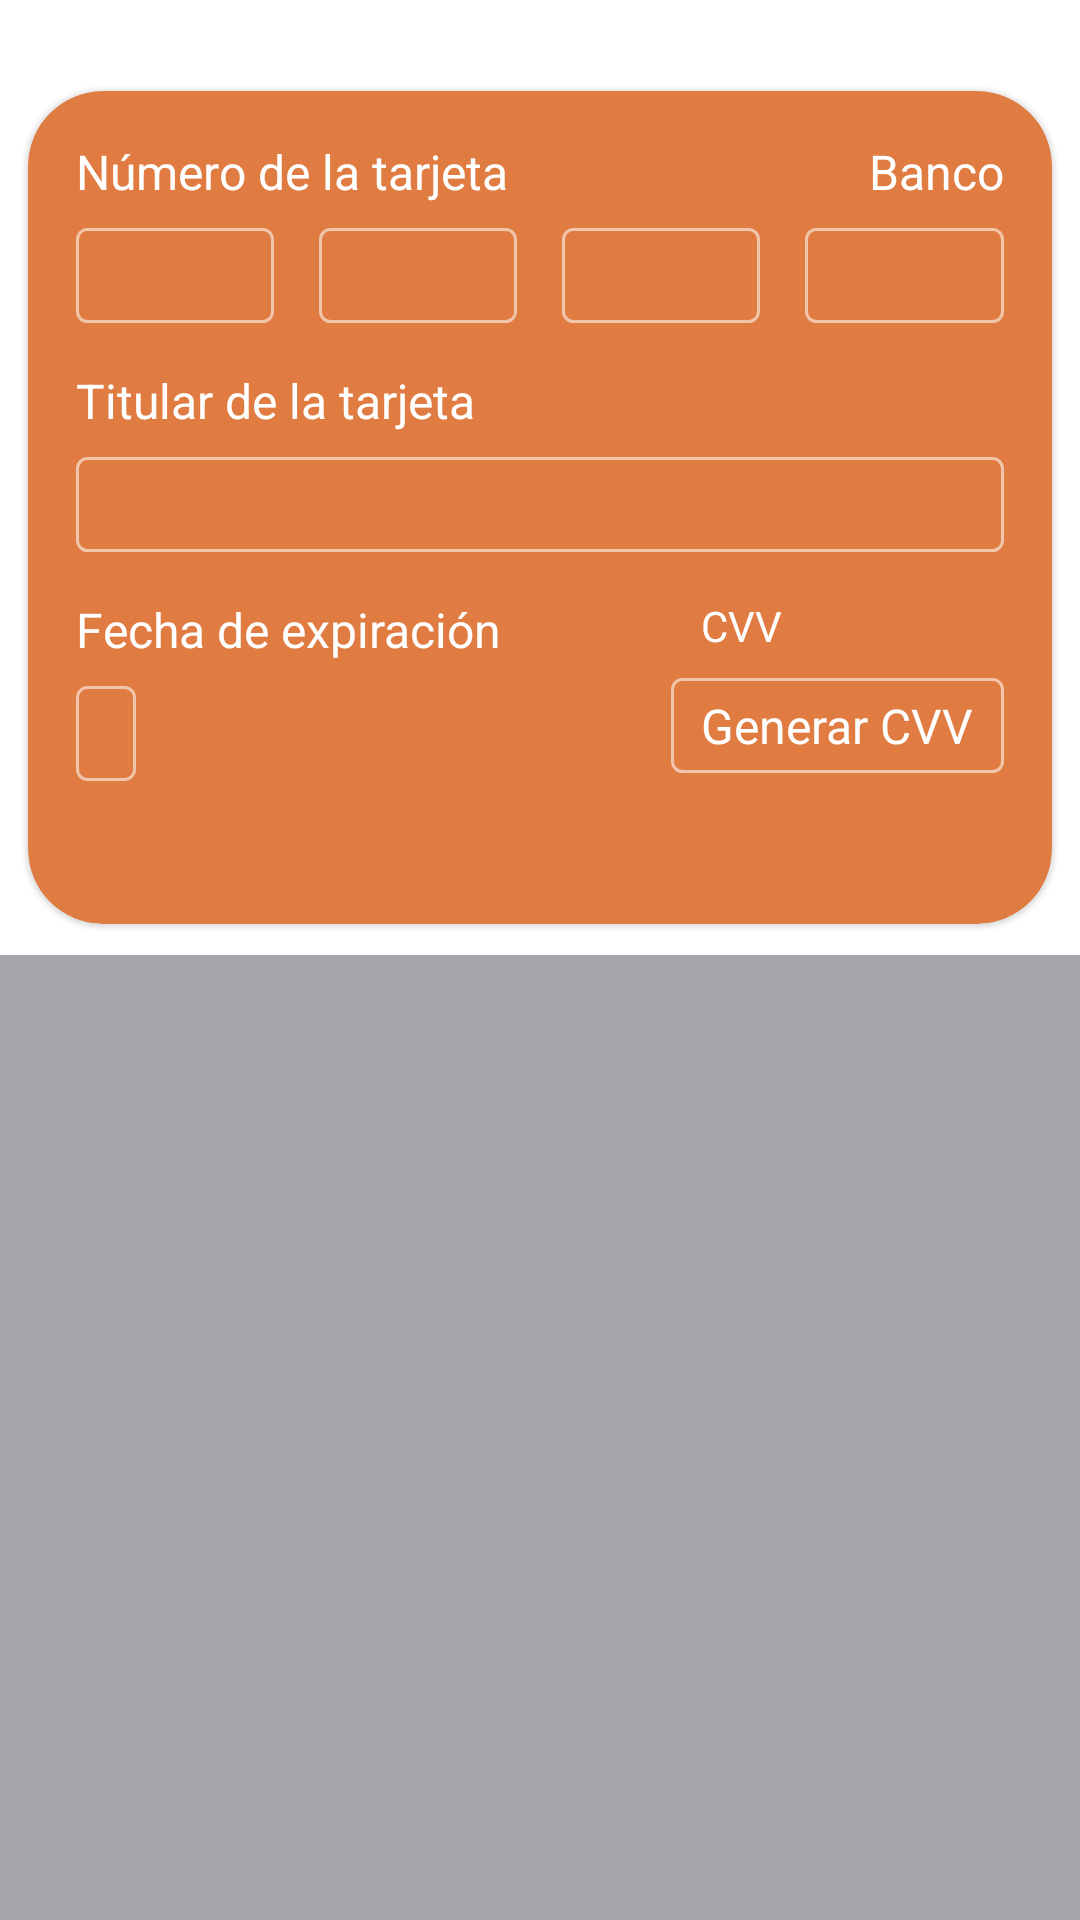

Layout XML and referenced resources for this Android screen:
<!-- AndroidManifest.xml: application theme AppTheme -->
<!-- res/layout/activity_main.xml -->
<?xml version="1.0" encoding="utf-8"?>
<androidx.constraintlayout.widget.ConstraintLayout xmlns:android="http://schemas.android.com/apk/res/android"
    xmlns:app="http://schemas.android.com/apk/res-auto"
    xmlns:card_view="http://schemas.android.com/apk/res-auto"
    xmlns:tools="http://schemas.android.com/tools"
    android:layout_width="match_parent"
    android:layout_height="match_parent"
    tools:context=".ui.MainActivity">

    <com.google.android.material.card.MaterialCardView
        android:id="@+id/cardInfo"
        android:layout_width="match_parent"
        android:layout_height="wrap_content"
        android:layout_marginTop="20dp"
        app:cardBackgroundColor="@color/colorPrimary"
        app:cardUseCompatPadding="true"
        app:layout_constraintEnd_toEndOf="parent"
        app:layout_constraintStart_toStartOf="parent"
        app:layout_constraintTop_toTopOf="parent"
        card_view:cardCornerRadius="25dp">

        <androidx.constraintlayout.widget.ConstraintLayout
            android:layout_width="match_parent"
            android:layout_height="wrap_content"
            android:padding="16dp">

            <TextView
                android:id="@+id/tvTitleCard"
                android:layout_width="wrap_content"
                android:layout_height="wrap_content"
                android:text="@string/card_number_title"
                android:textColor="@color/white"
                android:textSize="16sp"
                app:layout_constraintStart_toStartOf="parent"
                app:layout_constraintTop_toTopOf="parent" />

            <TextView
                android:id="@+id/tvTitleBank"
                android:layout_width="wrap_content"
                android:layout_height="wrap_content"
                android:text="@string/bank_title"
                android:textColor="@color/white"
                android:textSize="16sp"
                app:layout_constraintEnd_toEndOf="parent"
                app:layout_constraintTop_toTopOf="parent" />


            <LinearLayout
                android:id="@+id/llCardNumber"
                android:layout_width="match_parent"
                android:layout_height="wrap_content"
                android:layout_marginTop="8dp"
                android:gravity="center"
                android:orientation="horizontal"
                app:layout_constraintEnd_toEndOf="parent"
                app:layout_constraintStart_toStartOf="parent"
                app:layout_constraintTop_toBottomOf="@id/tvTitleBank">

                <EditText
                    android:id="@+id/etCardFistNumbers"
                    android:layout_width="0dp"
                    android:layout_height="wrap_content"
                    android:layout_gravity="start"
                    android:layout_marginEnd="15dp"
                    android:layout_weight="1"
                    android:background="@drawable/borders"
                    android:paddingStart="10dp"
                    android:paddingTop="5dp"
                    android:paddingEnd="10dp"
                    android:paddingBottom="5dp"
                    android:textColor="@color/white"
                    android:textSize="16sp"
                    app:layout_constraintEnd_toEndOf="parent"
                    app:layout_constraintTop_toTopOf="parent" />

                <EditText
                    android:id="@+id/etCardSecondNumbers"
                    android:layout_width="0dp"
                    android:layout_height="wrap_content"
                    android:layout_marginEnd="15dp"
                    android:layout_weight="1"
                    android:background="@drawable/borders"
                    android:paddingStart="10dp"
                    android:paddingTop="5dp"
                    android:paddingEnd="10dp"
                    android:paddingBottom="5dp"
                    android:textColor="@color/white"
                    android:textSize="16sp"
                    app:layout_constraintEnd_toEndOf="parent"
                    app:layout_constraintTop_toTopOf="parent" />

                <EditText
                    android:id="@+id/etCardThirdNumbers"
                    android:layout_width="0dp"
                    android:layout_height="wrap_content"
                    android:layout_marginEnd="15dp"
                    android:layout_weight="1"
                    android:background="@drawable/borders"
                    android:paddingStart="10dp"
                    android:paddingTop="5dp"
                    android:paddingEnd="10dp"
                    android:paddingBottom="5dp"
                    android:textColor="@color/white"
                    android:textSize="16sp"
                    app:layout_constraintEnd_toEndOf="parent"
                    app:layout_constraintTop_toTopOf="parent" />

                <EditText
                    android:id="@+id/etCardFourthNumbers"
                    android:layout_width="0dp"
                    android:layout_height="wrap_content"
                    android:layout_gravity="end"
                    android:layout_weight="1"
                    android:background="@drawable/borders"
                    android:paddingStart="10dp"
                    android:paddingTop="5dp"
                    android:paddingEnd="10dp"
                    android:paddingBottom="5dp"
                    android:textColor="@color/white"
                    android:textSize="16sp"
                    app:layout_constraintEnd_toEndOf="parent"
                    app:layout_constraintTop_toTopOf="parent" />

            </LinearLayout>

            <TextView
                android:id="@+id/tvOwnerCardTitle"
                android:layout_width="wrap_content"
                android:layout_height="wrap_content"
                android:layout_marginTop="15dp"
                android:text="@string/holder_card_title"
                android:textColor="@color/white"
                android:textSize="16sp"
                app:layout_constraintStart_toStartOf="parent"
                app:layout_constraintTop_toBottomOf="@id/llCardNumber" />

            <EditText
                android:id="@+id/etOwnerCardValue"
                android:layout_width="match_parent"
                android:layout_height="wrap_content"
                android:layout_marginTop="8dp"
                android:background="@drawable/borders"
                android:paddingStart="10dp"
                android:paddingTop="5dp"
                android:paddingEnd="10dp"
                android:paddingBottom="5dp"
                android:textColor="@color/white"
                android:textSize="16sp"
                app:layout_constraintEnd_toEndOf="parent"
                app:layout_constraintStart_toStartOf="parent"
                app:layout_constraintTop_toBottomOf="@id/tvOwnerCardTitle"
                tools:text="John Doe the First" />


            <TextView
                android:id="@+id/tvExpirationDateTitle"
                android:layout_width="wrap_content"
                android:layout_height="wrap_content"
                android:layout_marginTop="15dp"
                android:text="@string/expiration_date_title"
                android:textColor="@color/white"
                android:textSize="16sp"
                app:layout_constraintStart_toStartOf="parent"
                app:layout_constraintTop_toBottomOf="@id/etOwnerCardValue" />

            <EditText
                android:id="@+id/etExpirationDateValue"
                android:layout_width="wrap_content"
                android:layout_height="wrap_content"
                android:layout_marginTop="8dp"
                android:background="@drawable/borders"
                android:paddingStart="10dp"
                android:paddingTop="5dp"
                android:paddingEnd="10dp"
                android:paddingBottom="5dp"
                android:textColor="@color/white"
                android:textSize="16sp"
                app:layout_constraintStart_toStartOf="parent"
                app:layout_constraintTop_toBottomOf="@id/tvExpirationDateTitle" />


            <TextView
                android:id="@+id/tvCVVTitle"
                android:layout_width="wrap_content"
                android:layout_height="wrap_content"
                android:layout_marginTop="15dp"
                android:paddingStart="10dp"
                android:paddingEnd="15dp"
                android:text="@string/cvv_title"
                android:textColor="@color/white"
                app:layout_constraintStart_toStartOf="@id/tvCVVValue"
                app:layout_constraintTop_toBottomOf="@id/etOwnerCardValue" />

            <TextView
                android:id="@+id/tvCVVValue"
                android:layout_width="wrap_content"
                android:layout_height="wrap_content"
                android:layout_marginTop="8dp"
                android:background="@drawable/borders"
                android:paddingStart="10dp"
                android:paddingTop="5dp"
                android:paddingEnd="10dp"
                android:paddingBottom="5dp"
                android:text="@string/cvv_generate_value"
                android:textColor="@color/white"
                android:textSize="16sp"
                app:layout_constraintEnd_toEndOf="parent"
                app:layout_constraintTop_toBottomOf="@id/tvCVVTitle" />

            <TextView
                android:id="@+id/tvTimer"
                android:layout_width="wrap_content"
                android:layout_height="wrap_content"
                android:layout_marginTop="8dp"
                android:paddingStart="10dp"
                android:paddingTop="5dp"
                android:paddingEnd="10dp"
                android:paddingBottom="5dp"
                android:textColor="@color/white"
                android:textSize="12sp"
                app:layout_constraintEnd_toEndOf="parent"
                app:layout_constraintTop_toBottomOf="@id/tvCVVValue"
                tools:text="00:00" />


        </androidx.constraintlayout.widget.ConstraintLayout>


    </com.google.android.material.card.MaterialCardView>

    <androidx.recyclerview.widget.RecyclerView
        android:id="@+id/rvMain"
        android:layout_width="0dp"
        android:layout_height="0dp"
        android:background="@color/grey"
        android:paddingStart="10dp"
        android:paddingTop="25dp"
        android:paddingEnd="10dp"
        app:layoutManager="androidx.recyclerview.widget.LinearLayoutManager"
        app:layout_constraintBottom_toBottomOf="parent"
        app:layout_constraintEnd_toEndOf="parent"
        app:layout_constraintStart_toStartOf="parent"
        app:layout_constraintTop_toBottomOf="@id/cardInfo"
        tools:listitem="@layout/movement_item" />


</androidx.constraintlayout.widget.ConstraintLayout>
<!-- res/layout/movement_item.xml (included above) -->
<?xml version="1.0" encoding="utf-8"?>
<com.google.android.material.card.MaterialCardView xmlns:android="http://schemas.android.com/apk/res/android"
    xmlns:app="http://schemas.android.com/apk/res-auto"
    xmlns:card_view="http://schemas.android.com/apk/res-auto"
    xmlns:tools="http://schemas.android.com/tools"
    android:id="@+id/card_view"
    android:layout_width="match_parent"
    android:layout_height="wrap_content"
    android:layout_marginBottom="16dp"
    card_view:cardCornerRadius="10dp">

    <LinearLayout
        android:layout_width="match_parent"
        android:layout_height="wrap_content"
        android:gravity="center"
        android:orientation="horizontal"
        android:padding="5dp"
        android:weightSum="1">

        <LinearLayout
            android:layout_width="0dp"
            android:layout_height="wrap_content"
            android:layout_gravity="center"
            android:layout_marginStart="25dp"
            android:layout_weight="0.75"
            android:gravity="center"
            android:orientation="vertical"
            android:padding="16dp">

            <TextView
                android:id="@+id/tvDescription"
                android:layout_width="match_parent"
                android:layout_height="wrap_content"
                android:layout_marginBottom="8dp"
                android:textSize="16sp"
                android:textStyle="bold"
                tools:text="Electricidad" />

            <TextView
                android:id="@+id/tvDate"
                android:layout_width="match_parent"
                android:layout_height="wrap_content"
                android:layout_marginBottom="8dp"
                android:textSize="16sp"
                android:textStyle="bold"
                tools:text="Junio 16, 01:30pm" />

        </LinearLayout>

        <TextView
            android:id="@+id/tvAmount"
            android:layout_width="0dp"
            android:layout_height="wrap_content"
            android:layout_weight="0.25"
            android:textSize="16sp"
            android:textStyle="bold"
            tools:text="-$250" />

    </LinearLayout>


</com.google.android.material.card.MaterialCardView>
<!-- resources referenced by this layout -->
<resources>
  <color name="colorPrimary">#e07c42</color>
  <color name="grey">#A6A5A9</color>
  <color name="white">#FFFFFFFF</color>
  <!-- drawable borders (drawable) -->
  <?xml version="1.0" encoding="utf-8"?>
  <shape xmlns:android="http://schemas.android.com/apk/res/android" android:shape="rectangle">
  
  
      <stroke android:width="1dp"
          android:color="#8EFFFFFF"/>
  
      <padding android:left="1dp"
          android:top="1dp"
          android:right="1dp"
          android:bottom="1dp"/>
  
      <corners android:radius="10px"/>
  </shape>
  <string name="bank_title">Banco</string>
  <string name="card_number_title">Número de la tarjeta</string>
  <string name="cvv_generate_value">Generar CVV</string>
  <string name="cvv_title">CVV</string>
  <string name="expiration_date_title">Fecha de expiración</string>
  <string name="holder_card_title">Titular de la tarjeta</string>
  <style name="AppTheme" parent="Theme.MaterialComponents.Light.NoActionBar">
          
          <item name="colorPrimary">@color/colorPrimary</item>
          <item name="colorPrimaryDark">@color/colorPrimaryDark</item>
          <item name="colorAccent">@color/colorAccent</item>
      </style>
  <color name="colorPrimaryDark">#F1762E</color>
  <color name="colorAccent">#864adf</color>
</resources>
